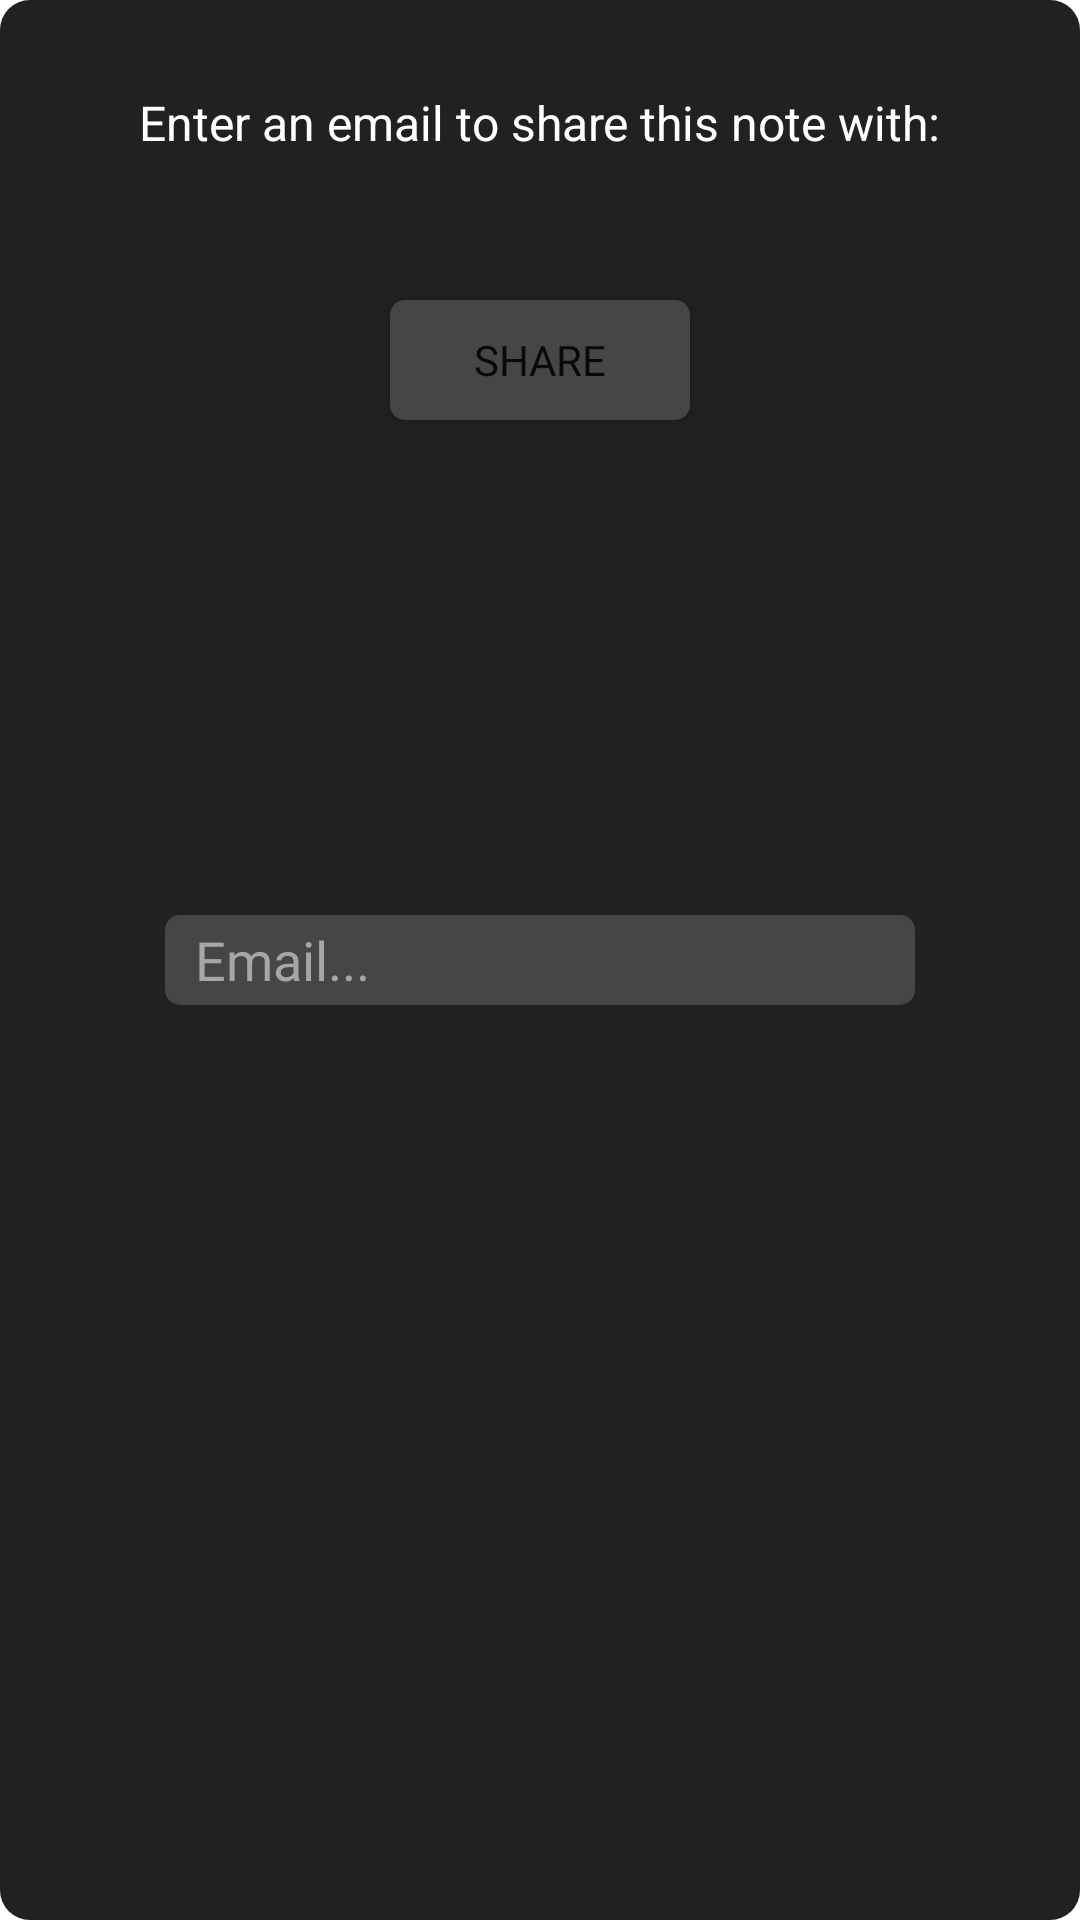

Produce the Android XML layout that renders to this screen, including the resource entries it uses.
<!-- AndroidManifest.xml: application theme Theme.Notes -->
<!-- res/layout/popup_window.xml -->
<?xml version="1.0" encoding="utf-8"?>
<RelativeLayout
    xmlns:android="http://schemas.android.com/apk/res/android"
    android:layout_width="350dp"
    android:layout_height="150dp"
    android:background="@drawable/popup_background">


    <EditText
        android:id="@+id/emailShare"
        android:layout_width="250dp"
        android:layout_height="30dp"
        android:hint="Email..."
        android:paddingLeft="30px"
        android:textColor="#FFFFFF"
        android:layout_centerInParent="true"
        android:textColorHint="#a6a6a6"
        android:background="@drawable/email_background"
        android:fontFamily="@font/montserrat_bold" />

    <TextView

        android:layout_width="wrap_content"
        android:layout_height="wrap_content"
        android:layout_alignParentTop="true"
        android:layout_centerHorizontal="true"
        android:layout_marginTop="30dp"
        android:text="Enter an email to share this note with:"
        android:textSize="16sp"
        android:textColor="#ffffff"/>

    <Button
        android:id="@+id/share"
        android:layout_width="100dp"
        android:layout_height="40dp"
        android:background="@drawable/email_background"
        android:layout_centerHorizontal="true"
        android:text="Share"
        android:fontFamily="@font/montserrat_bold"
        android:layout_marginTop="100dp"/>


</RelativeLayout>
<!-- resources referenced by this layout -->
<resources>
  <!-- drawable email_background (drawable) -->
  <?xml version="1.0" encoding="utf-8"?>
  <shape xmlns:android="http://schemas.android.com/apk/res/android" >
  
      <solid android:color="#464646" />
  
  
      <corners
          android:radius="5dp"
          />
  
  </shape>
  <!-- drawable popup_background (drawable) -->
  <?xml version="1.0" encoding="UTF-8"?>
  <shape xmlns:android="http://schemas.android.com/apk/res/android">
      <solid android:color="#212121"/>
      <corners android:radius="10dp"/>
      <padding android:left="0dp" android:top="0dp" android:right="0dp" android:bottom="0dp" />
  </shape>
  <style name="Theme.Notes" parent="Theme.MaterialComponents.DayNight.DarkActionBar">
          
          <item name="colorPrimary">@color/cardview_dark_background</item>
          <item name="colorPrimaryVariant">@color/cardview_dark_background</item>
          <item name="colorOnPrimary">@color/white</item>
          
          <item name="colorSecondary">@color/teal_200</item>
          <item name="colorSecondaryVariant">@color/teal_700</item>
          <item name="colorOnSecondary">@color/black</item>
          
          <item name="android:statusBarColor" tools:targetApi="l">@color/black</item>
          
      </style>
  <color name="white">#FFFFFFFF</color>
  <color name="teal_200">#FF03DAC5</color>
  <color name="teal_700">#FF018786</color>
  <color name="black">#FF000000</color>
</resources>
